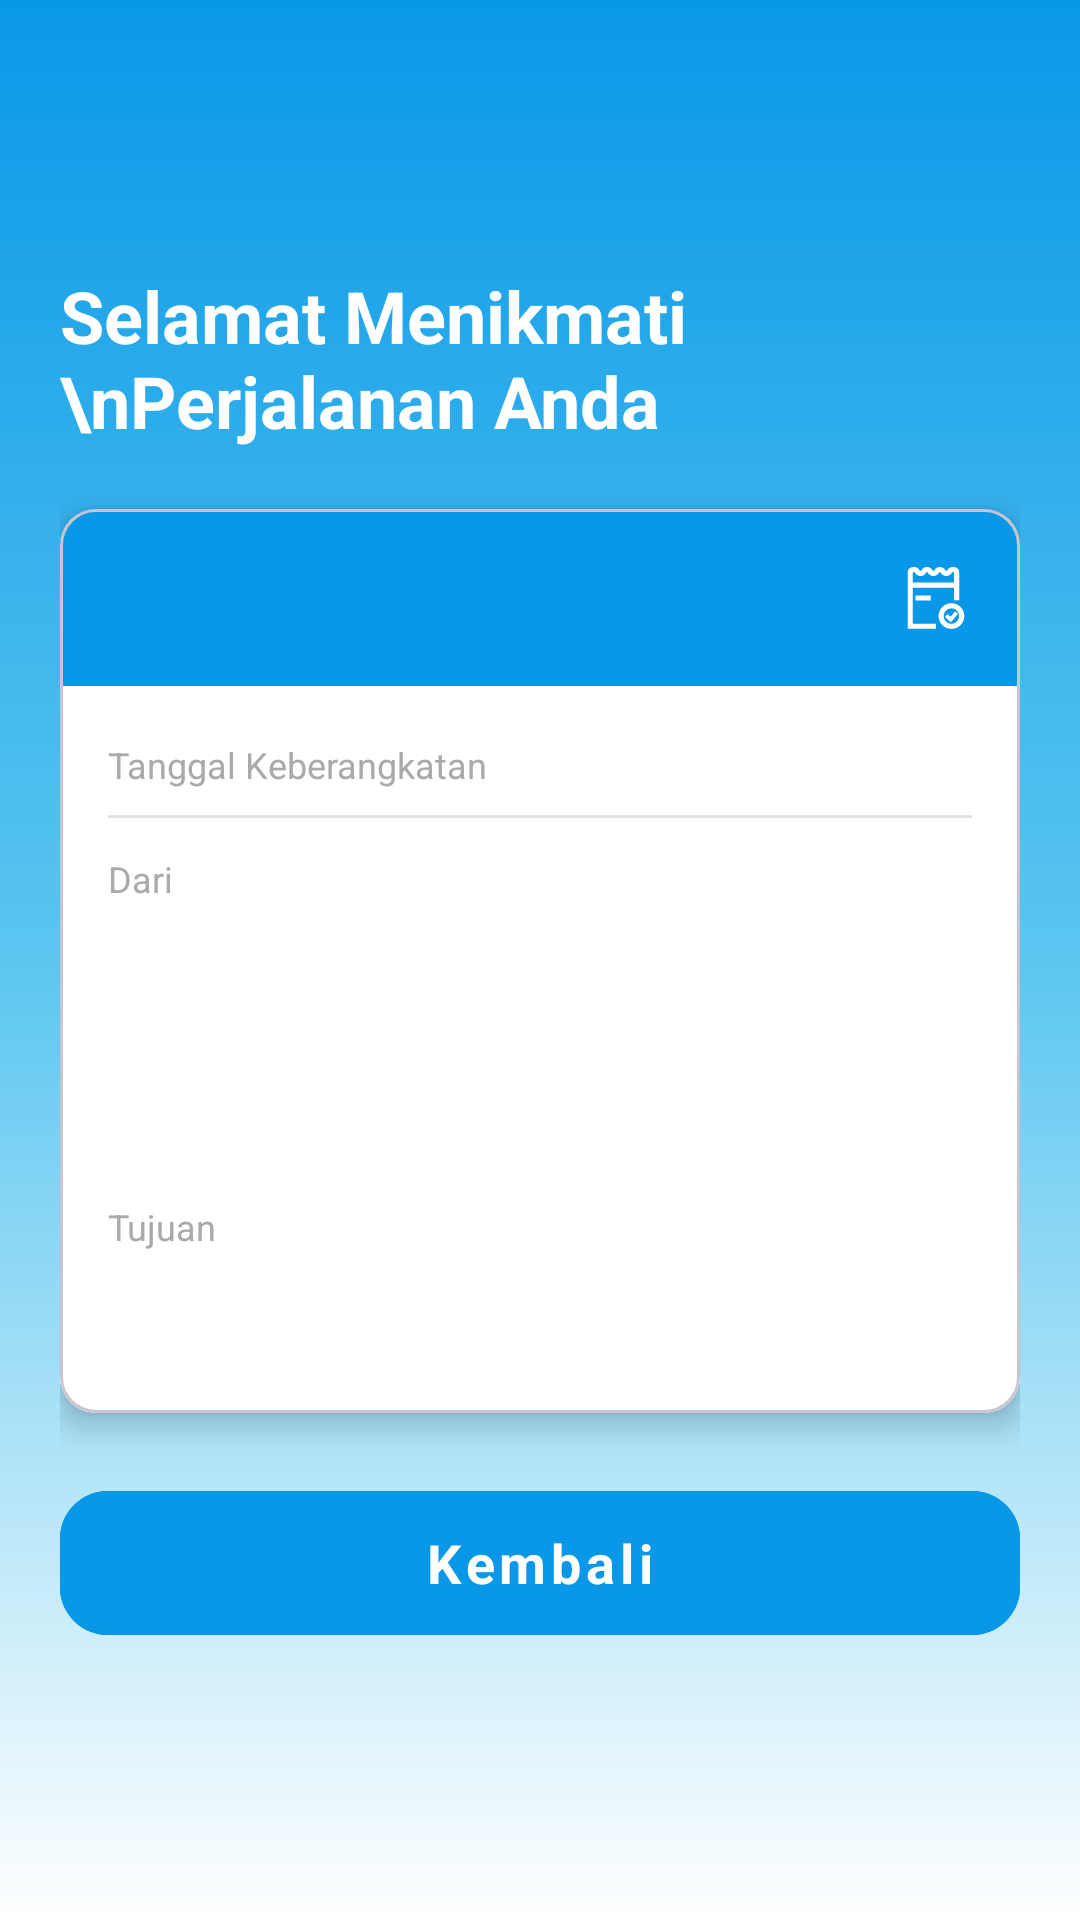

Write the Android layout XML for this screen, with the resource values it uses.
<!-- AndroidManifest.xml: application theme Theme.PutraLuragungTrans -->
<!-- res/layout/activity_ticket_detail.xml -->
<?xml version="1.0" encoding="utf-8"?>
<androidx.constraintlayout.widget.ConstraintLayout
    xmlns:android="http://schemas.android.com/apk/res/android"
    xmlns:app="http://schemas.android.com/apk/res-auto"
    xmlns:tools="http://schemas.android.com/tools"
    android:id="@+id/main"
    android:layout_width="match_parent"
    android:layout_height="match_parent"
    android:background="@drawable/gradient_blue_white"
    tools:context=".TicketDetail">

    <LinearLayout
        android:layout_width="match_parent"
        android:layout_height="wrap_content"
        android:orientation="vertical"
        android:gravity="center"
        android:layout_marginHorizontal="20dp"
        app:layout_constraintTop_toTopOf="parent"
        app:layout_constraintBottom_toBottomOf="parent"
        app:layout_constraintStart_toStartOf="parent"
        app:layout_constraintEnd_toEndOf="parent">

        <TextView
            android:id="@+id/ticketTitle"
            android:layout_width="match_parent"
            android:layout_height="wrap_content"
            android:text="Selamat Menikmati \nPerjalanan Anda"
            android:textSize="24sp"
            android:textStyle="bold"
            android:textColor="@color/white" />

        <com.google.android.material.card.MaterialCardView
            android:id="@+id/ticketCard"
            android:layout_width="match_parent"
            android:layout_height="wrap_content"
            android:layout_marginVertical="20dp"
            app:cardCornerRadius="12dp"
            app:cardElevation="6dp">

            <androidx.constraintlayout.widget.ConstraintLayout
                android:layout_width="match_parent"
                android:layout_height="wrap_content"
                android:background="@color/white"
                android:paddingBottom="16dp">

                <androidx.constraintlayout.widget.ConstraintLayout
                    android:id="@+id/headerTicket"
                    android:layout_width="match_parent"
                    android:layout_height="wrap_content"
                    android:background="@color/bg_primary"
                    android:padding="16dp"
                    app:layout_constraintTop_toTopOf="parent">

                    <TextView
                        android:id="@+id/tvBusName"
                        android:layout_width="0dp"
                        android:layout_height="wrap_content"
                        android:textColor="@android:color/white"
                        android:textSize="20sp"
                        android:textStyle="bold"
                        app:layout_constraintStart_toStartOf="parent"
                        app:layout_constraintTop_toTopOf="parent"
                        tools:text="Patas Cikolkol" />

                    <com.google.android.material.imageview.ShapeableImageView
                        android:id="@+id/actionStruck"
                        android:layout_width="24dp"
                        android:layout_height="24dp"
                        android:clickable="true"
                        android:focusable="true"
                        app:layout_constraintEnd_toEndOf="parent"
                        app:layout_constraintTop_toTopOf="parent"
                        app:layout_constraintBottom_toBottomOf="parent"
                        app:srcCompat="@drawable/invoice2_icon"/>
                </androidx.constraintlayout.widget.ConstraintLayout>

                <LinearLayout
                    android:id="@+id/layoutDepartureInfo"
                    android:layout_width="match_parent"
                    android:layout_height="wrap_content"
                    android:orientation="horizontal"
                    android:paddingHorizontal="16dp"
                    android:layout_marginTop="16dp"
                    app:layout_constraintTop_toBottomOf="@id/headerTicket">

                    <TextView
                        android:layout_width="0dp"
                        android:layout_height="wrap_content"
                        android:layout_weight="1"
                        android:text="Tanggal Keberangkatan"
                        android:textSize="12sp"
                        android:textColor="@android:color/darker_gray" />

                    <TextView
                        android:id="@+id/tvDepartureDate"
                        android:layout_width="wrap_content"
                        android:layout_height="wrap_content"
                        android:textSize="14sp"
                        android:textStyle="bold"
                        tools:text="1 Januari 2025" />
                </LinearLayout>

                <View
                    android:id="@+id/divider1"
                    android:layout_width="match_parent"
                    android:layout_height="1dp"
                    android:background="@color/gray_opacity_50"
                    android:layout_marginHorizontal="16dp"
                    android:layout_marginTop="8dp"
                    app:layout_constraintTop_toBottomOf="@id/layoutDepartureInfo" />

                <TextView
                    android:id="@+id/labelOrigin"
                    android:layout_width="wrap_content"
                    android:layout_height="wrap_content"
                    android:text="Dari"
                    android:textSize="12sp"
                    android:textColor="@android:color/darker_gray"
                    android:layout_marginTop="12dp"
                    android:layout_marginStart="16dp"
                    app:layout_constraintStart_toStartOf="parent"
                    app:layout_constraintTop_toBottomOf="@id/divider1" />

                <TextView
                    android:id="@+id/tvOriginCity"
                    android:layout_width="wrap_content"
                    android:layout_height="wrap_content"
                    android:textSize="16sp"
                    android:textStyle="bold"
                    android:layout_marginStart="16dp"
                    app:layout_constraintStart_toStartOf="parent"
                    app:layout_constraintTop_toBottomOf="@id/labelOrigin"
                    tools:text="Kuningan" />

                <TextView
                    android:id="@+id/tvOriginTerminal"
                    android:layout_width="wrap_content"
                    android:layout_height="wrap_content"
                    android:textSize="12sp"
                    android:textColor="@android:color/darker_gray"
                    android:layout_marginStart="16dp"
                    app:layout_constraintStart_toStartOf="parent"
                    app:layout_constraintTop_toBottomOf="@id/tvOriginCity"
                    tools:text="Terminal Ancaraan" />

                <TextView
                    android:id="@+id/tvDepartureTime"
                    android:layout_width="wrap_content"
                    android:layout_height="wrap_content"
                    android:textSize="14sp"
                    android:textStyle="bold"
                    android:textColor="@color/bg_primary"
                    android:layout_marginEnd="16dp"
                    app:layout_constraintEnd_toEndOf="parent"
                    app:layout_constraintTop_toTopOf="@id/labelOrigin"
                    tools:text="07:00 AM" />

                <ImageView
                    android:id="@+id/iconBusCenter"
                    android:layout_width="24dp"
                    android:layout_height="24dp"
                    android:src="@drawable/bus_icon"
                    android:layout_marginTop="8dp"
                    app:layout_constraintTop_toBottomOf="@id/tvOriginTerminal"
                    app:layout_constraintStart_toStartOf="parent"
                    app:layout_constraintEnd_toEndOf="parent"
                    android:contentDescription="Bus Icon" />

                <TextView
                    android:id="@+id/tvDistance"
                    android:layout_width="wrap_content"
                    android:layout_height="wrap_content"
                    android:textSize="10sp"
                    android:textColor="@android:color/darker_gray"
                    app:layout_constraintTop_toBottomOf="@id/iconBusCenter"
                    app:layout_constraintStart_toStartOf="@id/iconBusCenter"
                    app:layout_constraintEnd_toEndOf="@id/iconBusCenter"
                    tools:text="450 km" />

                <TextView
                    android:id="@+id/labelDestination"
                    android:layout_width="wrap_content"
                    android:layout_height="wrap_content"
                    android:text="Tujuan"
                    android:textSize="12sp"
                    android:textColor="@android:color/darker_gray"
                    android:layout_marginTop="16dp"
                    android:layout_marginStart="16dp"
                    app:layout_constraintStart_toStartOf="parent"
                    app:layout_constraintTop_toBottomOf="@id/tvDistance" />

                <TextView
                    android:id="@+id/tvDestinationCity"
                    android:layout_width="wrap_content"
                    android:layout_height="wrap_content"
                    android:textSize="16sp"
                    android:textStyle="bold"
                    android:layout_marginStart="16dp"
                    app:layout_constraintStart_toStartOf="parent"
                    app:layout_constraintTop_toBottomOf="@id/labelDestination"
                    tools:text="Tangerang" />

                <TextView
                    android:id="@+id/tvDestinationTerminal"
                    android:layout_width="wrap_content"
                    android:layout_height="wrap_content"
                    android:textSize="12sp"
                    android:textColor="@android:color/darker_gray"
                    android:layout_marginStart="16dp"
                    app:layout_constraintStart_toStartOf="parent"
                    app:layout_constraintTop_toBottomOf="@id/tvDestinationCity"
                    tools:text="Terminal Bitung" />

                <TextView
                    android:id="@+id/tvArrivalTime"
                    android:layout_width="wrap_content"
                    android:layout_height="wrap_content"
                    android:textSize="14sp"
                    android:textStyle="bold"
                    android:textColor="@color/bg_primary"
                    android:layout_marginEnd="16dp"
                    app:layout_constraintEnd_toEndOf="parent"
                    app:layout_constraintTop_toTopOf="@id/labelDestination"
                    tools:text="07:00 PM" />

            </androidx.constraintlayout.widget.ConstraintLayout>
        </com.google.android.material.card.MaterialCardView>

        <com.google.android.material.button.MaterialButton
            android:id="@+id/actionBack"
            style="@style/btnPrimary"
            android:layout_width="match_parent"
            android:layout_height="60dp"
            android:textColor="@color/white"
            android:backgroundTint="@color/bg_primary"
            android:text="Kembali" />
    </LinearLayout>

</androidx.constraintlayout.widget.ConstraintLayout>
<!-- resources referenced by this layout -->
<resources>
  <color name="bg_primary">#0998E7</color>
  <color name="gray_opacity_50">#33737373</color>
  <color name="white">#FFFFFFFF</color>
  <!-- drawable gradient_blue_white (drawable) -->
  <?xml version="1.0" encoding="utf-8"?>
  <shape xmlns:android="http://schemas.android.com/apk/res/android"
      android:shape="rectangle">
  
      <gradient
          android:type="linear"
  
          android:angle="270"
  
          android:startColor="#0998E7"
  
          android:centerColor="#5BC6F0"
  
          android:endColor="#FFFFFF" />
  </shape>
  <!-- drawable invoice2_icon (drawable) -->
  <vector xmlns:android="http://schemas.android.com/apk/res/android"
      android:width="800dp"
      android:height="800dp"
      android:viewportWidth="1024"
      android:viewportHeight="1024">
    <path
        android:pathData="M731.2,586c-101,0 -182.9,81.9 -182.9,182.9s81.9,182.9 182.9,182.9 182.9,-81.9 182.9,-182.9 -81.9,-182.9 -182.9,-182.9zM731.2,878.5c-60.5,0 -109.7,-49.2 -109.7,-109.7s49.2,-109.7 109.7,-109.7c60.5,0 109.7,49.2 109.7,109.7s-49.2,109.7 -109.7,109.7z"
        android:fillColor="@color/white"/>
    <path
        android:pathData="M718,778.5l-42.6,-38.1 -36.6,40.9 84,75.3 103,-118.5 -41.4,-36zM219.5,475h219.4v73.1H219.5z"
        android:fillColor="@color/white"/>
    <path
        android:pathData="M182.6,365.9h585.6v179.5h73.1L841.4,145.2c0,-40 -32.5,-72.5 -72.5,-72.5h-27.4c-29.2,0 -55,16.7 -65.9,42.6 -5.7,13.6 -27.8,13.7 -33.6,-0 -10.9,-25.9 -36.7,-42.6 -65.9,-42.6h-18.2c-29.2,0 -55,16.7 -65.9,42.6 -5.7,13.6 -27.8,13.7 -33.6,-0 -10.9,-25.9 -36.7,-42.6 -65.9,-42.6L375.3,72.7c-29.2,0 -55,16.7 -65.9,42.6 -5.7,13.6 -27.8,13.7 -33.6,-0 -10.9,-25.9 -36.7,-42.6 -65.9,-42.6L182.4,72.7c-40,0 -72.5,32.5 -72.5,72.5v805.1h401.2v-73.1L183,877.2l-0.4,-511.4zM208.4,143.6c14.3,34.1 47.3,56.1 84.2,56.1 36.9,0 70,-22 82.7,-53.8l15.9,-2.3c14.3,34.1 47.3,56.1 84.2,56.1 36.9,0 70,-22 82.7,-53.8l16.6,-2.3c14.3,34.1 47.3,56.1 84.2,56.1 36.9,0 70,-22 82.7,-53.8l26.7,-0.7v147.5L182.5,292.7l-0.1,-146.8 26,-2.3z"
        android:fillColor="@color/white"/>
  </vector>
  <style name="btnPrimary" parent="Widget.MaterialComponents.Button.OutlinedButton">
          <item name="android:layout_height">60dp</item>
          <item name="android:textAllCaps">false</item>
          <item name="android:textSize">18sp</item>
          <item name="android:textStyle">bold</item>
          <item name="android:textColor">@color/bg_primary</item>
          <item name="backgroundTint">@color/white</item>
          <item name="cornerRadius">16dp</item>
          <item name="strokeWidth">2dp</item>
          <item name="strokeColor">@color/bg_primary</item>
      </style>
  <style name="Theme.PutraLuragungTrans" parent="Base.Theme.PutraLuragungTrans" />
  <style name="Base.Theme.PutraLuragungTrans" parent="Theme.Material3.DayNight.NoActionBar">
          
          
          <item name="fontFamily">@font/poppins_regular</item>
          <item name="statusBarBackground">@color/bg_primary</item>
      </style>
</resources>
